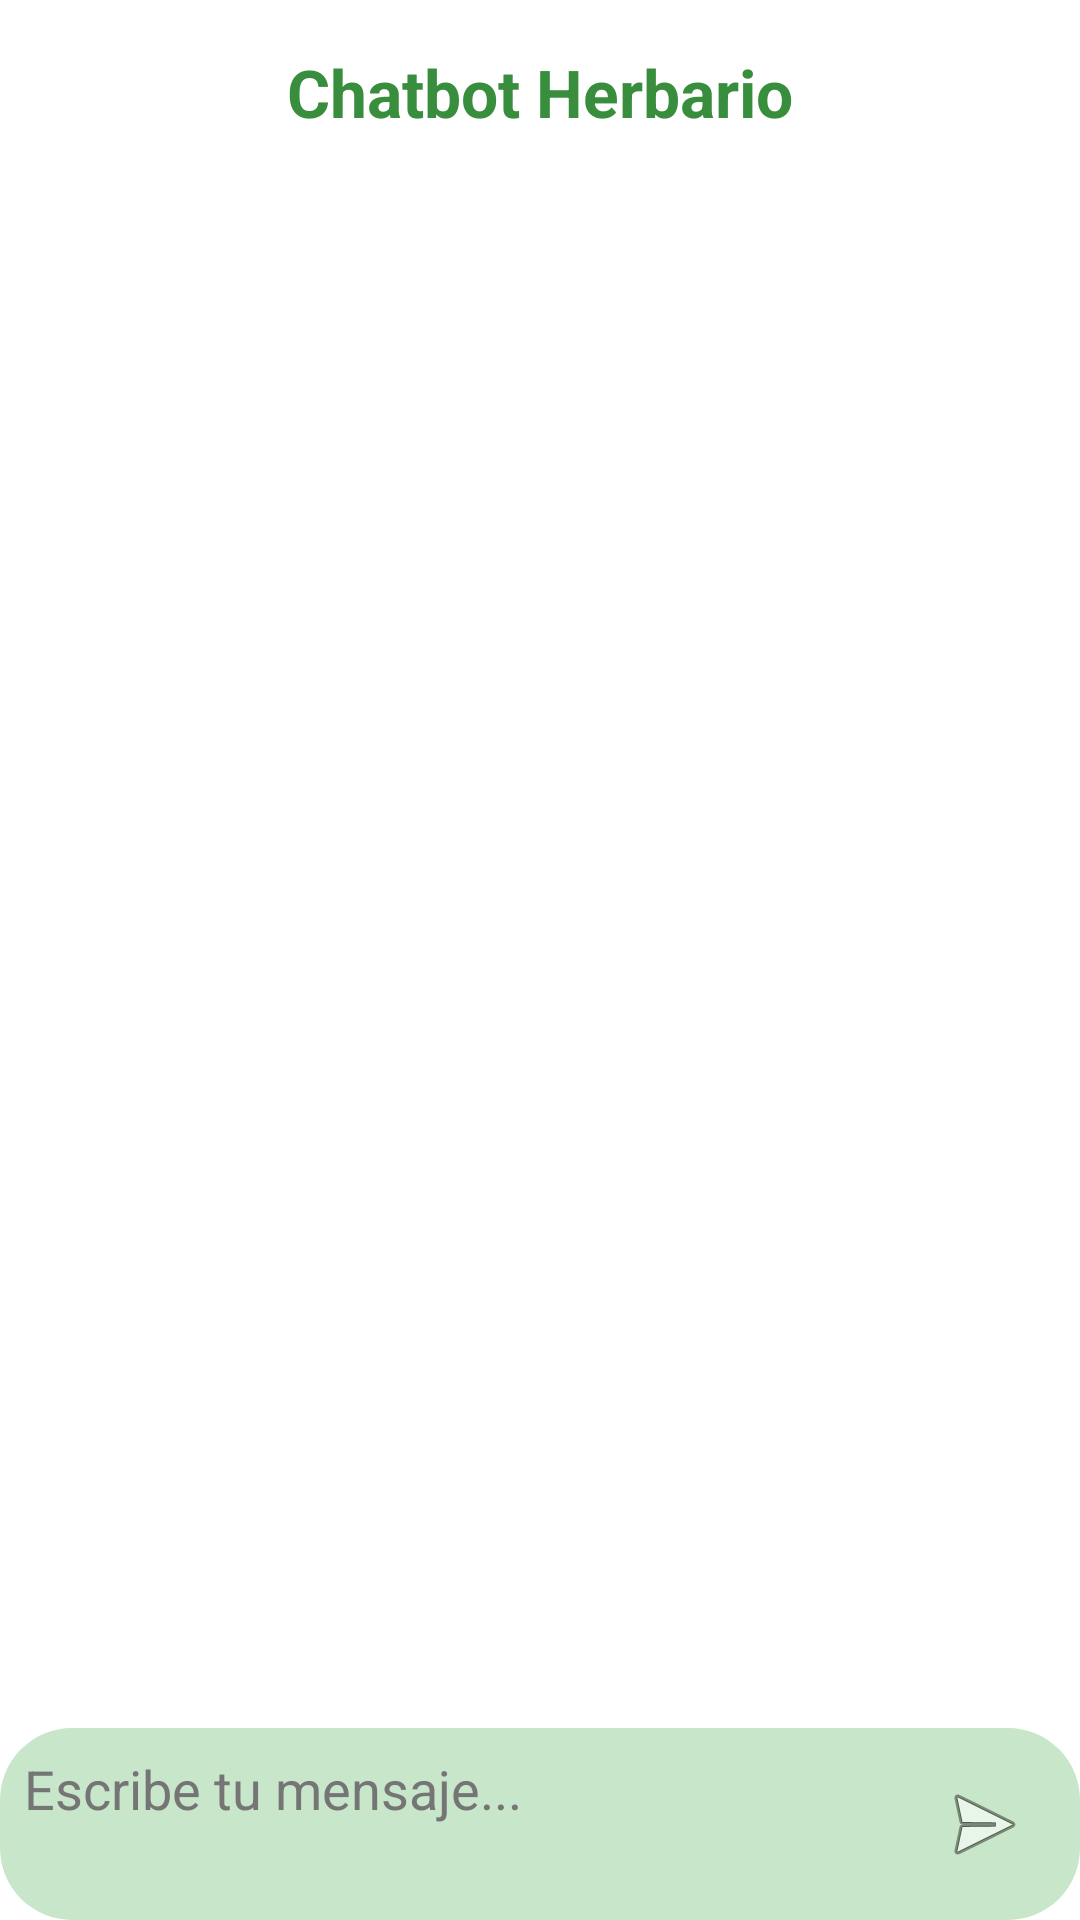

Android layout source for this screen:
<!-- AndroidManifest.xml: application theme Theme.Herbario -->
<!-- res/layout/activity_chatbot.xml -->
<?xml version="1.0" encoding="utf-8"?>
<androidx.constraintlayout.widget.ConstraintLayout
    xmlns:android="http://schemas.android.com/apk/res/android"
    xmlns:app="http://schemas.android.com/apk/res-auto"
    android:layout_width="match_parent"
    android:layout_height="match_parent"
    android:background="@color/backgroundColor">

    <TextView
        android:id="@+id/textTituloChat"
        android:layout_width="wrap_content"
        android:layout_height="wrap_content"
        android:text="Chatbot Herbario"
        android:textSize="22sp"
        android:textStyle="bold"
        android:textColor="@color/primaryColor"
        app:layout_constraintTop_toTopOf="parent"
        app:layout_constraintStart_toStartOf="parent"
        app:layout_constraintEnd_toEndOf="parent"
        android:layout_marginTop="16dp"/>

    <androidx.recyclerview.widget.RecyclerView
        android:id="@+id/recyclerViewChat"
        android:layout_width="0dp"
        android:layout_height="0dp"
        app:layout_constraintTop_toBottomOf="@id/textTituloChat"
        app:layout_constraintBottom_toTopOf="@id/layoutInput"
        app:layout_constraintStart_toStartOf="parent"
        app:layout_constraintEnd_toEndOf="parent"
        android:padding="8dp"/>

    <LinearLayout
        android:id="@+id/layoutInput"
        android:layout_width="0dp"
        android:layout_height="wrap_content"
        android:orientation="horizontal"
        android:background="@drawable/search_bar_bg"
        android:padding="8dp"
        app:layout_constraintBottom_toBottomOf="parent"
        app:layout_constraintStart_toStartOf="parent"
        app:layout_constraintEnd_toEndOf="parent">

        <EditText
            android:id="@+id/editMensaje"
            android:layout_width="0dp"
            android:layout_height="wrap_content"
            android:layout_weight="1"
            android:hint="Escribe tu mensaje..."
            android:background="@android:color/transparent"
            android:textColor="@color/primaryTextColor"
            android:textColorHint="@color/secondaryTextColor"
            android:inputType="text"
            android:imeOptions="actionSend"/>

        <ImageButton
            android:id="@+id/btnEnviar"
            android:layout_width="48dp"
            android:layout_height="48dp"
            android:src="@android:drawable/ic_menu_send"
            android:background="?attr/selectableItemBackgroundBorderless"
            android:contentDescription="Enviar"/>
    </LinearLayout>
</androidx.constraintlayout.widget.ConstraintLayout>
<!-- resources referenced by this layout -->
<resources>
  <color name="backgroundColor">#FFFFFF</color>
  <color name="primaryColor">#388E3C</color>
  <color name="primaryTextColor">#212121</color>
  <color name="secondaryTextColor">#757575</color>
  <!-- drawable search_bar_bg (drawable) -->
  <shape xmlns:android="http://schemas.android.com/apk/res/android"
      android:shape="rectangle">
      <solid android:color="@color/accentColor"/>
      <corners android:radius="24dp"/>
  </shape>
  <style name="Theme.Herbario" parent="Base.Theme.Herbario" />
  <color name="accentColor">#C8E6C9</color>
  <style name="Base.Theme.Herbario" parent="Theme.Material3.DayNight.NoActionBar">
          
          
      </style>
</resources>
